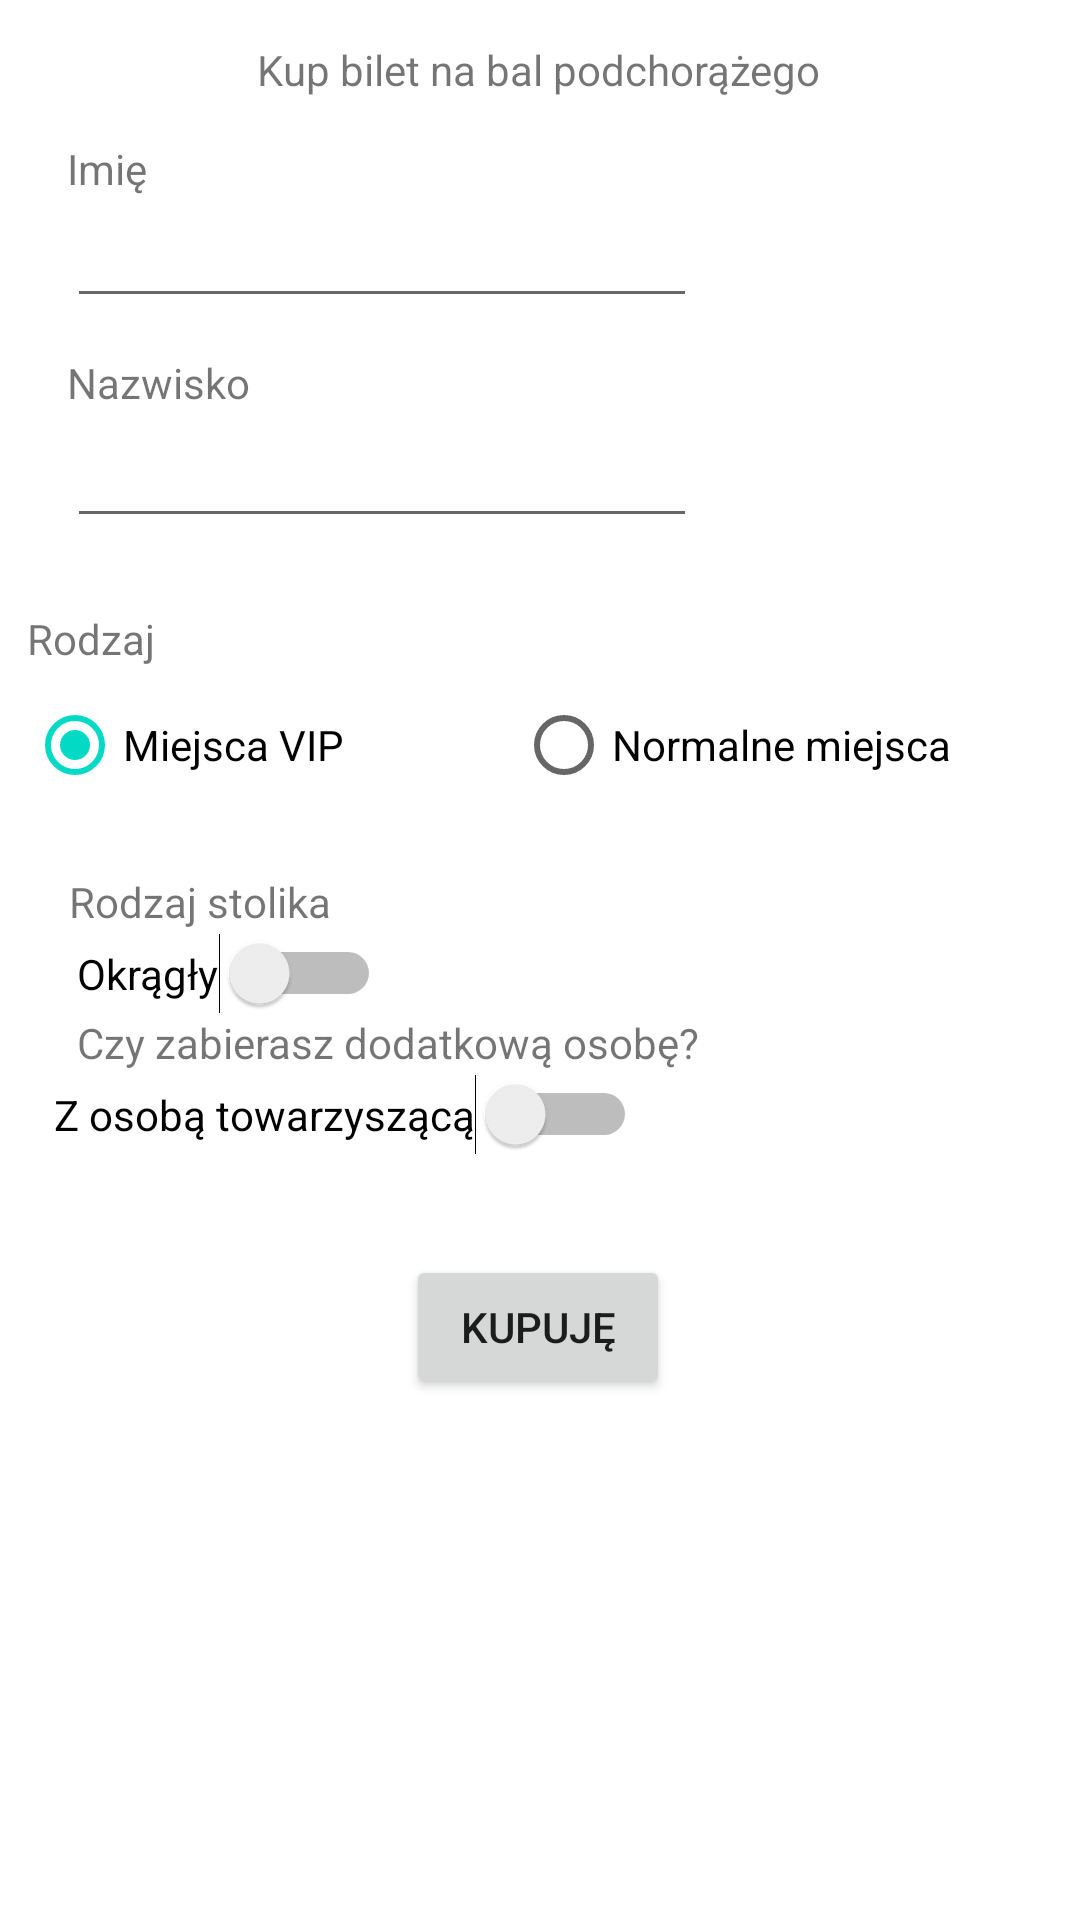

Here is an Android app screen rendered from its layout file. Give the layout XML and the strings, colors and styles it references.
<!-- AndroidManifest.xml: application theme Theme.TechnologieMobline -->
<!-- res/layout/activity_sample_controlls.xml -->
<?xml version="1.0" encoding="utf-8"?>
<androidx.constraintlayout.widget.ConstraintLayout xmlns:android="http://schemas.android.com/apk/res/android"
    xmlns:app="http://schemas.android.com/apk/res-auto"
    xmlns:tools="http://schemas.android.com/tools"
    android:layout_width="match_parent"
    android:layout_height="match_parent"
    tools:context=".SampleControllsActivity">

    <TextView
        android:id="@+id/textView5"
        android:layout_width="75dp"
        android:layout_height="20dp"
        android:text="Nazwisko"
        app:layout_constraintBottom_toTopOf="@+id/editTextTextPersonName2"
        app:layout_constraintStart_toStartOf="@+id/editTextTextPersonName2"
        app:layout_constraintTop_toBottomOf="@+id/editTextTextPersonName"
        app:layout_constraintVertical_bias="1.0" />

    <TextView
        android:id="@+id/textView6"
        android:layout_width="75dp"
        android:layout_height="20dp"
        android:text="Rodzaj biletu"
        app:layout_constraintBottom_toTopOf="@+id/radioGroup"
        app:layout_constraintStart_toStartOf="@+id/radioGroup"
        app:layout_constraintTop_toBottomOf="@+id/editTextTextPersonName2"
        app:layout_constraintVertical_bias="1.0" />

    <TextView
        android:id="@+id/textView7"
        android:layout_width="131dp"
        android:layout_height="20dp"
        android:text="Rodzaj stolika"
        app:layout_constraintBottom_toBottomOf="parent"
        app:layout_constraintEnd_toEndOf="parent"
        app:layout_constraintHorizontal_bias="0.1"
        app:layout_constraintStart_toStartOf="parent"
        app:layout_constraintTop_toBottomOf="@+id/radioGroup"
        app:layout_constraintVertical_bias="0.051" />
    <TextView
        android:id="@+id/textView8"
        android:layout_width="400dp"
        android:layout_height="20dp"
        android:text="Czy zabierasz dodatkową osobę?"
        app:layout_constraintStart_toStartOf="@+id/switch2"
        app:layout_constraintTop_toBottomOf="@+id/switch2"
        app:layout_constraintVertical_bias="1.0" />

    <EditText
        android:id="@+id/editTextTextPersonName2"
        android:layout_width="wrap_content"
        android:layout_height="wrap_content"
        android:layout_marginTop="32dp"
        android:ems="10"
        android:inputType="textPersonName"
        android:visibility="visible"
        app:layout_constraintEnd_toEndOf="parent"
        app:layout_constraintHorizontal_bias="0.149"
        app:layout_constraintStart_toStartOf="parent"
        app:layout_constraintTop_toBottomOf="@+id/editTextTextPersonName" />

    <TextView
        android:id="@+id/textView"
        android:layout_width="wrap_content"
        android:layout_height="wrap_content"
        android:text="Kup bilet na bal podchorążego"
        app:layout_constraintBottom_toBottomOf="parent"
        app:layout_constraintHorizontal_bias="0.498"
        app:layout_constraintLeft_toLeftOf="parent"
        app:layout_constraintRight_toRightOf="parent"
        app:layout_constraintTop_toTopOf="parent"
        app:layout_constraintVertical_bias="0.022" />

    <EditText
        android:id="@+id/editTextTextPersonName"
        android:layout_width="wrap_content"
        android:layout_height="wrap_content"
        android:layout_marginTop="32dp"
        android:ems="10"
        android:inputType="textPersonName"
        android:visibility="visible"
        app:layout_constraintEnd_toEndOf="parent"
        app:layout_constraintHorizontal_bias="0.149"
        app:layout_constraintStart_toStartOf="parent"
        app:layout_constraintTop_toBottomOf="@+id/textView" />

    <TextView
        android:id="@+id/textView2"
        android:layout_width="55dp"
        android:layout_height="18dp"
        android:text="Imię"
        app:layout_constraintBottom_toTopOf="@+id/editTextTextPersonName"
        app:layout_constraintStart_toStartOf="@+id/editTextTextPersonName"
        app:layout_constraintTop_toBottomOf="@+id/textView"
        app:layout_constraintVertical_bias="1.0" />

    <Button
        android:id="@+id/button1"
        android:layout_width="wrap_content"
        android:layout_height="wrap_content"
        android:text="Kupuję"
        app:layout_constraintBottom_toBottomOf="parent"
        app:layout_constraintEnd_toEndOf="parent"
        app:layout_constraintHorizontal_bias="0.498"
        app:layout_constraintStart_toStartOf="parent"
        app:layout_constraintTop_toBottomOf="@+id/switch3"
        app:layout_constraintVertical_bias="0.161" />

    <RadioGroup
        android:id="@+id/radioGroup"
        android:layout_width="338dp"
        android:layout_height="50dp"
        android:layout_marginTop="44dp"
        android:orientation="horizontal"
        app:layout_constraintEnd_toEndOf="parent"
        app:layout_constraintHorizontal_bias="0.41"
        app:layout_constraintStart_toStartOf="parent"
        app:layout_constraintTop_toBottomOf="@+id/editTextTextPersonName2">

        <RadioButton
            android:id="@+id/radioButton1"
            android:layout_width="163dp"
            android:layout_height="wrap_content"
            android:checked="true"
            android:text="Miejsca VIP" />

        <RadioButton
            android:id="@+id/radioButton2"
            android:layout_width="176dp"
            android:layout_height="50dp"
            android:text="Normalne miejsca" />

    </RadioGroup>

    <Switch
        android:id="@+id/switch2"
        android:layout_width="wrap_content"
        android:layout_height="wrap_content"
        android:text="Okrągły"
        app:layout_constraintBottom_toBottomOf="parent"
        app:layout_constraintEnd_toEndOf="parent"
        app:layout_constraintHorizontal_bias="0.099"
        app:layout_constraintStart_toStartOf="parent"
        app:layout_constraintTop_toBottomOf="@+id/textView7"
        app:layout_constraintVertical_bias="0.0" />

    <Switch
        android:id="@+id/switch3"
        android:layout_width="wrap_content"
        android:layout_height="wrap_content"
        android:text="Z osobą towarzyszącą"
        app:layout_constraintBottom_toBottomOf="parent"
        app:layout_constraintEnd_toEndOf="parent"
        app:layout_constraintHorizontal_bias="0.108"
        app:layout_constraintStart_toStartOf="parent"
        app:layout_constraintTop_toBottomOf="@+id/textView8"
        app:layout_constraintVertical_bias="0.0" />

    <TextView
        android:id="@+id/textView3"
        android:layout_width="324dp"
        android:layout_height="106dp"
        app:layout_constraintBottom_toBottomOf="parent"
        app:layout_constraintEnd_toEndOf="parent"
        app:layout_constraintHorizontal_bias="0.494"
        app:layout_constraintStart_toStartOf="parent"
        app:layout_constraintTop_toBottomOf="@+id/button1" />

</androidx.constraintlayout.widget.ConstraintLayout>
<!-- resources referenced by this layout -->
<resources>
  <style name="Theme.TechnologieMobline" parent="Theme.MaterialComponents.DayNight.DarkActionBar">
          
          <item name="colorPrimary">@color/purple_500</item>
          <item name="colorPrimaryVariant">@color/purple_700</item>
          <item name="colorOnPrimary">@color/white</item>
          
          <item name="colorSecondary">@color/teal_200</item>
          <item name="colorSecondaryVariant">@color/teal_700</item>
          <item name="colorOnSecondary">@color/black</item>
          
          <item name="android:statusBarColor">?attr/colorPrimaryVariant</item>
          
      </style>
  <!-- not gathered from this repository: default colours our renderer supplied (Android Studio template values) -->
  <color name="purple_500">#FF6200EE</color>
  <color name="purple_700">#FF3700B3</color>
  <color name="teal_200">#FF03DAC5</color>
  <color name="teal_700">#FF018786</color>
  <color name="black">#FF000000</color>
  <color name="white">#FFFFFFFF</color>
</resources>
